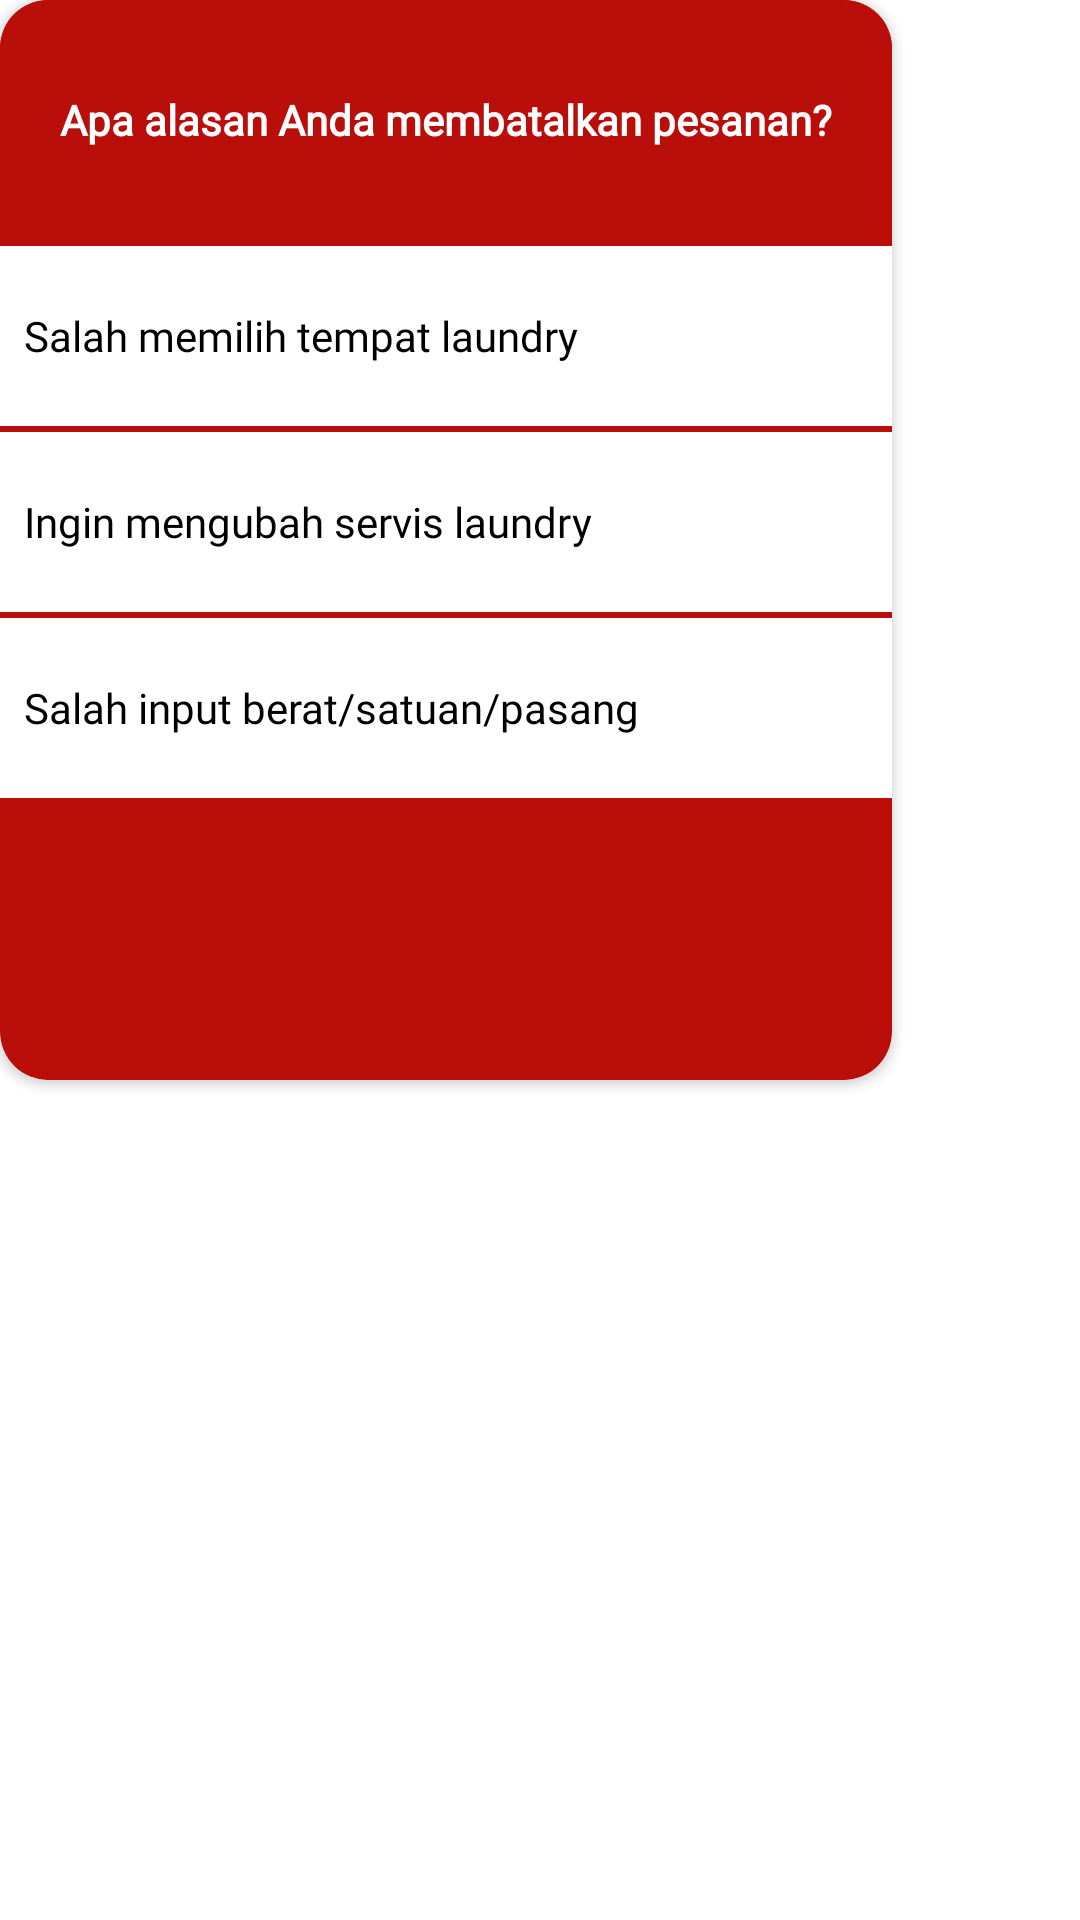

Android layout source for this screen:
<!-- AndroidManifest.xml: application theme Theme.TestAwal -->
<!-- res/layout/popupcancelorder.xml -->
<?xml version="1.0" encoding="utf-8"?>
<LinearLayout xmlns:android="http://schemas.android.com/apk/res/android"
    android:layout_width="300dp"
    android:layout_height="wrap_content"
    xmlns:app="http://schemas.android.com/apk/res-auto"
    android:layout_gravity="center"
    android:orientation="vertical">

    <androidx.cardview.widget.CardView
        android:layout_width="wrap_content"
        android:layout_height="360dp"
        app:cardBackgroundColor="@color/red"
        app:cardCornerRadius="16dp">
        <LinearLayout
            android:layout_width="match_parent"
            android:layout_height="match_parent"
            android:orientation="vertical">

            <LinearLayout
                android:layout_width="match_parent"
                android:layout_height="80dp"
                android:background="@color/red">

                <TextView
                    android:paddingLeft="20dp"
                    android:paddingRight="20dp"
                    android:layout_width="match_parent"
                    android:layout_height="match_parent"
                    android:text="Apa alasan Anda membatalkan pesanan?"
                    android:textColor="@color/white"
                    android:textStyle="bold"
                    android:fontFamily="@font/ralewayregular"
                    android:gravity="center"/>

            </LinearLayout>

            <ImageView
                android:layout_width="match_parent"
                android:layout_height="2dp"
                android:src="@drawable/lineblackpopup"/>

            <LinearLayout
                android:id="@+id/alasan1"
                android:layout_width="match_parent"
                android:layout_height="60dp"
                android:background="@color/white">

                <TextView
                    android:paddingLeft="8dp"
                    android:layout_width="match_parent"
                    android:layout_height="match_parent"
                    android:text="Salah memilih tempat laundry"
                    android:textColor="@color/black"
                    android:fontFamily="@font/ralewayregular"
                    android:gravity="center_vertical"/>

            </LinearLayout>

            <ImageView
                android:layout_width="match_parent"
                android:layout_height="2dp"
                android:src="@drawable/lineblackpopup"/>

            <LinearLayout
                android:id="@+id/alasan2"
                android:layout_width="match_parent"
                android:layout_height="60dp"
                android:background="@color/white">

                <TextView
                    android:paddingLeft="8dp"
                    android:layout_width="match_parent"
                    android:layout_height="match_parent"
                    android:text="Ingin mengubah servis laundry"
                    android:textColor="@color/black"
                    android:fontFamily="@font/ralewayregular"
                    android:gravity="center_vertical"/>

            </LinearLayout>

            <ImageView
                android:layout_width="match_parent"
                android:layout_height="2dp"
                android:src="@drawable/lineblackpopup"/>

            <LinearLayout
                android:id="@+id/alasan3"
                android:layout_width="match_parent"
                android:layout_height="60dp"
                android:background="@color/white">

                <TextView
                    android:layout_width="match_parent"
                    android:layout_height="match_parent"
                    android:fontFamily="@font/ralewayregular"
                    android:gravity="center_vertical"
                    android:paddingLeft="8dp"
                    android:text="Salah input berat/satuan/pasang"
                    android:textColor="@color/black" />

            </LinearLayout>

            <ImageView
                android:visibility="gone"
                android:id="@+id/lineblack"
                android:layout_width="match_parent"
                android:layout_height="2dp"
                android:src="@drawable/lineblackpopup"/>

            <LinearLayout
                android:visibility="gone"
                android:id="@+id/alasan4"
                android:layout_width="match_parent"
                android:layout_height="60dp"
                android:background="@color/white">

                <TextView
                    android:paddingLeft="8dp"
                    android:layout_width="match_parent"
                    android:layout_height="match_parent"
                    android:text="Ingin mengubah detail pickup"
                    android:textColor="@color/black"
                    android:fontFamily="@font/ralewayregular"
                    android:gravity="center_vertical"/>

            </LinearLayout>
        </LinearLayout>


    </androidx.cardview.widget.CardView>


</LinearLayout>
<!-- resources referenced by this layout -->
<resources>
  <color name="black">#FF000000</color>
  <color name="red">#B90E0A</color>
  <color name="white">#FFFFFFFF</color>
  <style name="Theme.TestAwal" parent="Theme.MaterialComponents.DayNight.DarkActionBar">
          
          <item name="colorPrimary">@color/blue</item>
          <item name="colorPrimaryVariant">@color/black</item>
          <item name="colorOnPrimary">@color/blue</item>
          
          
          
          
          
          <item name="android:statusBarColor" tools:targetApi="l">?attr/colorPrimaryVariant</item>
          
      </style>
  <color name="blue">#1572A1</color>
</resources>
